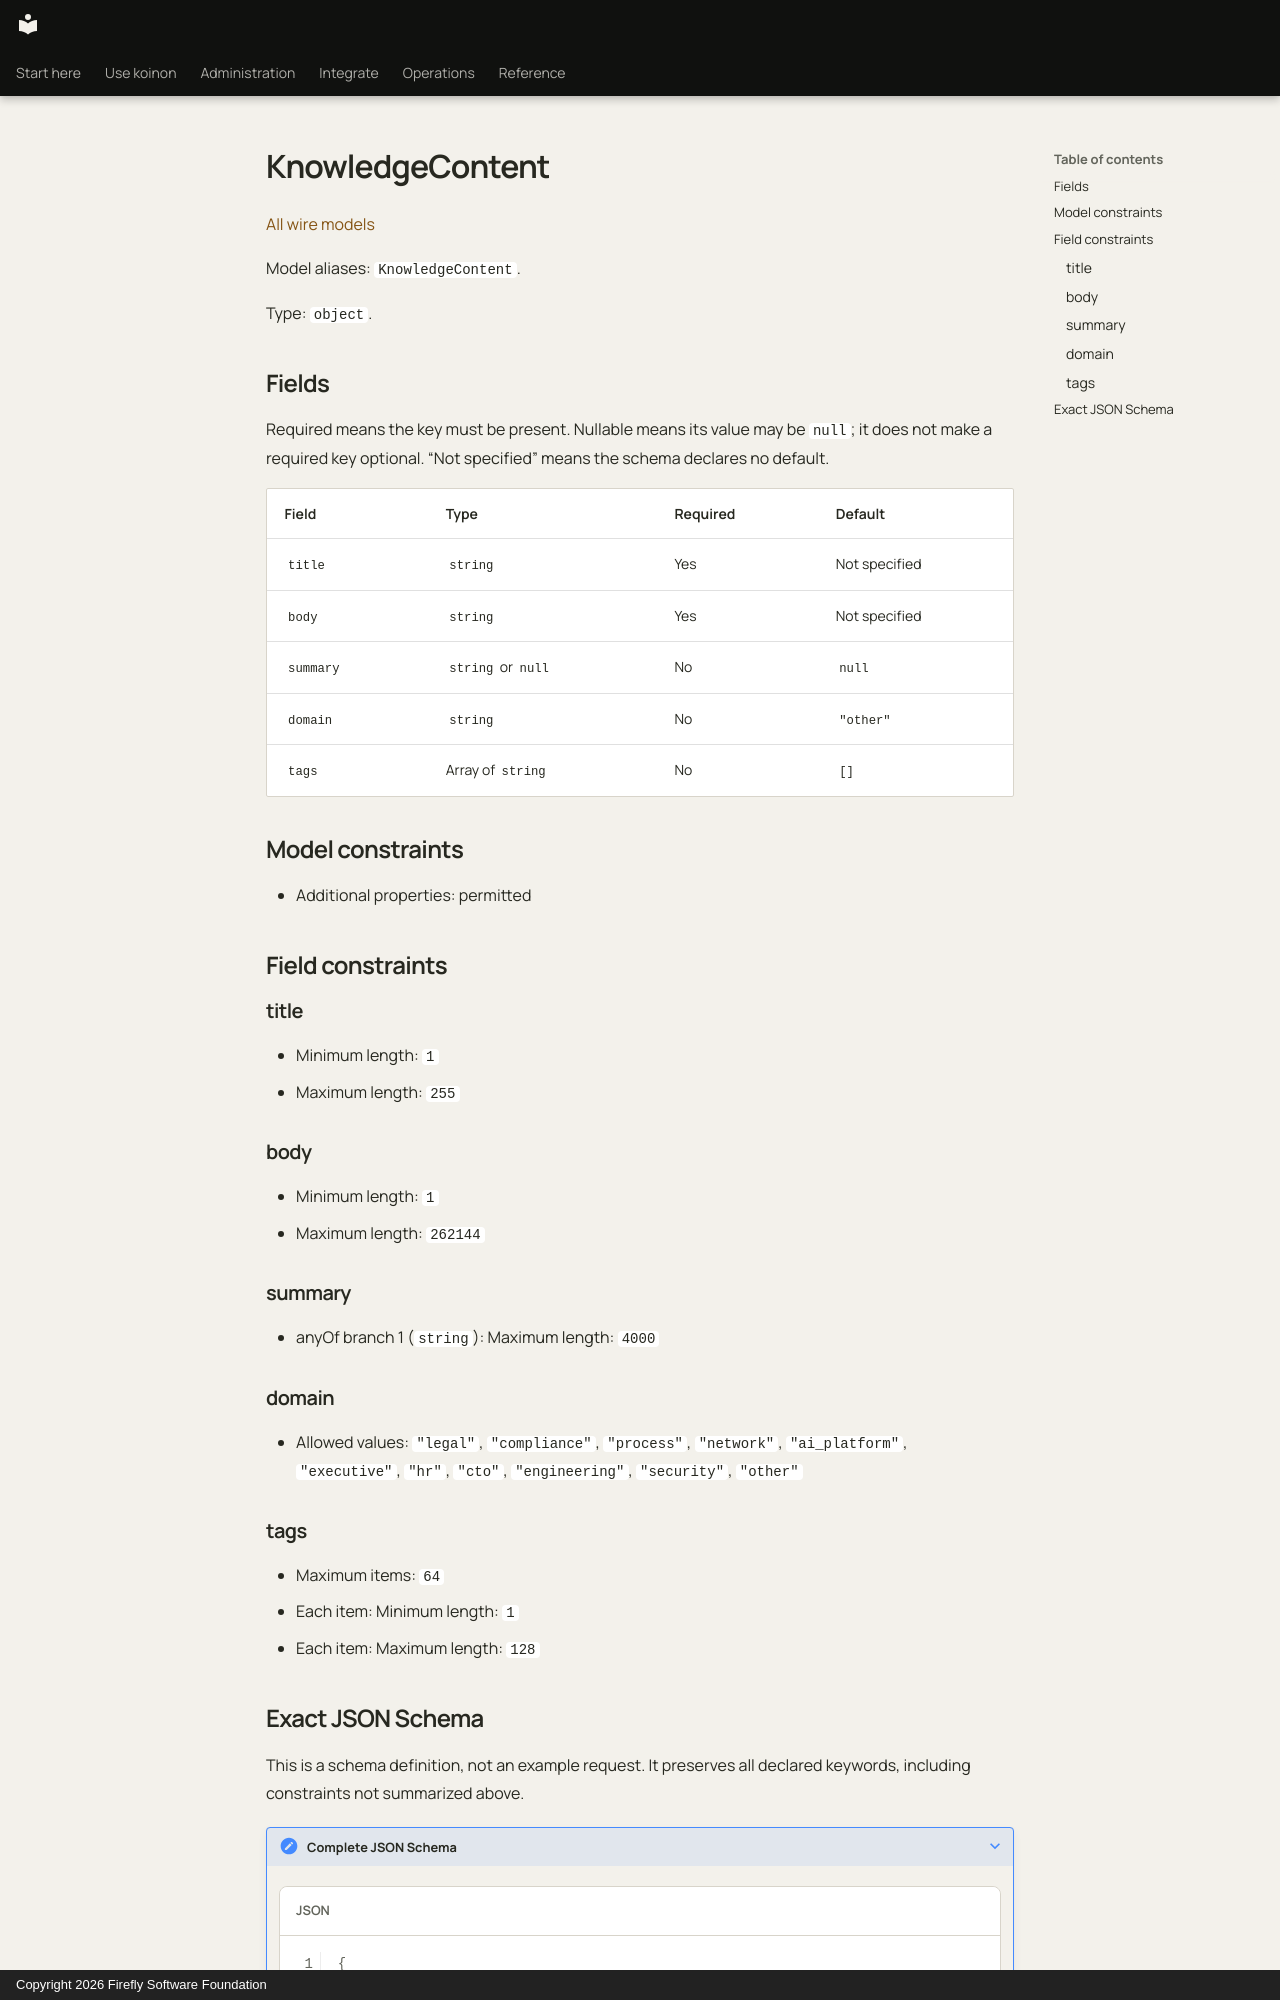

repository: fireflyframework/firefly-koinon · page: reference/models/knowledgecontent/index.html · generator: mkdocs · copyright: Copyright 2026 Firefly Software Foundation

<!-- Copyright 2026 Firefly Software Foundation -->
<!-- SPDX-License-Identifier: Apache-2.0 -->

# KnowledgeContent

[All wire models](index.md)

Model aliases: `KnowledgeContent`.

Type: `object`.

## Fields

Required means the key must be present. Nullable means its value may be `null`; it does not make a required key optional. “Not specified” means the schema declares no default.

| Field | Type | Required | Default |
| --- | --- | --- | --- |
| `title` | `string` | Yes | Not specified |
| `body` | `string` | Yes | Not specified |
| `summary` | `string` or `null` | No | `null` |
| `domain` | `string` | No | `"other"` |
| `tags` | Array of `string` | No | `[]` |

## Model constraints

- Additional properties: permitted

## Field constraints

### title

- Minimum length: `1`
- Maximum length: `255`

### body

- Minimum length: `1`
- Maximum length: `262144`

### summary

- anyOf branch 1 (`string`): Maximum length: `4000`

### domain

- Allowed values: `"legal"`, `"compliance"`, `"process"`, `"network"`, `"ai_platform"`, `"executive"`, `"hr"`, `"cto"`, `"engineering"`, `"security"`, `"other"`

### tags

- Maximum items: `64`
- Each item: Minimum length: `1`
- Each item: Maximum length: `128`
